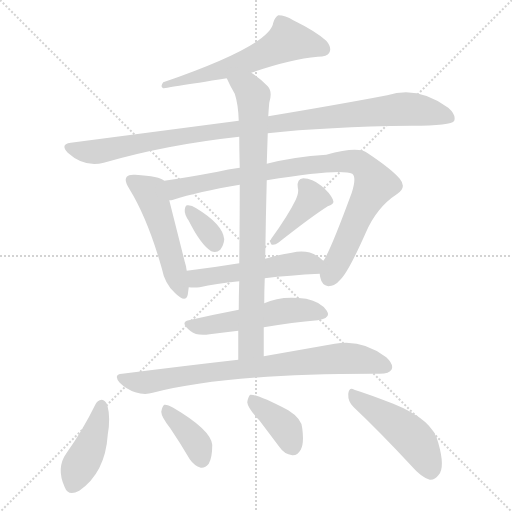
t = 0.00 s
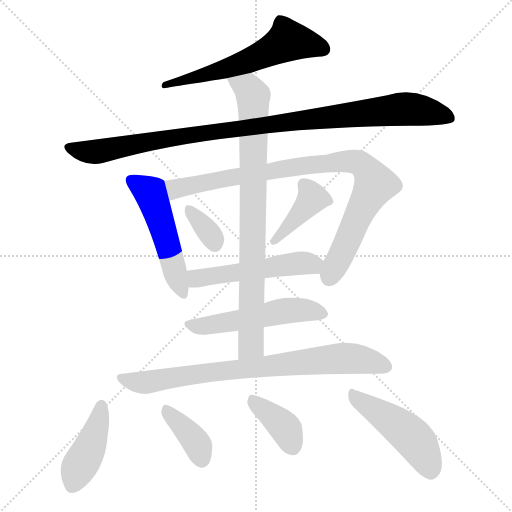
t = 2.02 s
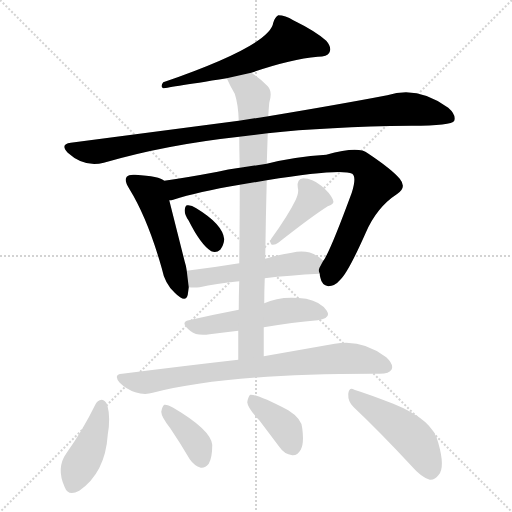
t = 4.05 s
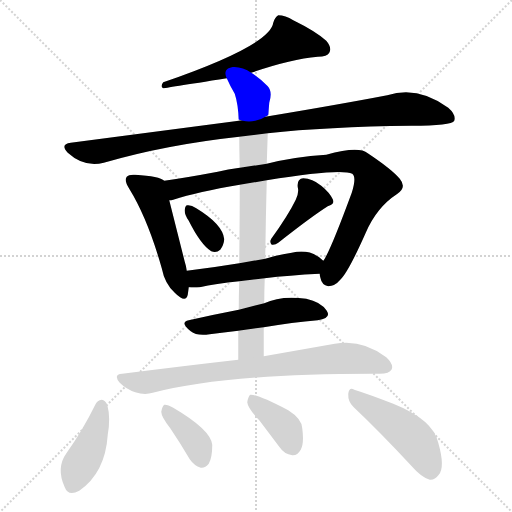
t = 6.07 s
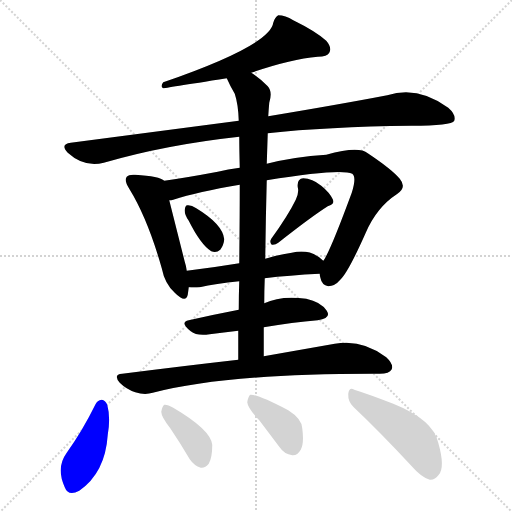
t = 8.10 s
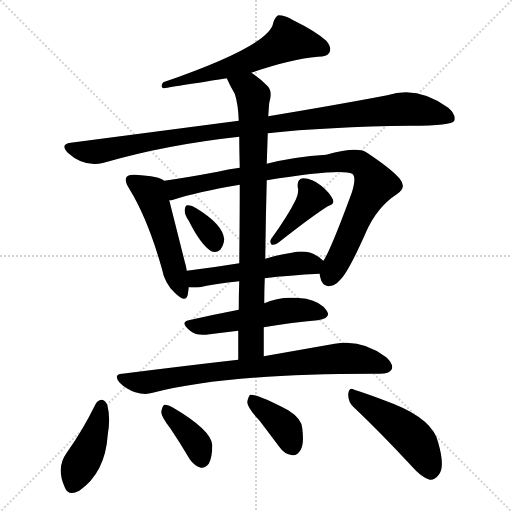
t = 10.12 s

The animated SVG that drew these frames (rendered in a browser with its animation timeline set to each time). Animation: 14 CSS @keyframes rules; one cycle of 10.12 s.

<svg version="1.1" viewBox="0 0 1024 1024" xmlns="http://www.w3.org/2000/svg">
  <g stroke="lightgray" stroke-dasharray="1,1" stroke-width="1" transform="scale(4, 4)">
    <line x1="0" y1="0" x2="256" y2="256"></line>
    <line x1="256" y1="0" x2="0" y2="256"></line>
    <line x1="128" y1="0" x2="128" y2="256"></line>
    <line x1="0" y1="128" x2="256" y2="128"></line>
  </g>
<g transform="scale(1, -1) translate(0, -855)">
   <style type="text/css">
    @keyframes keyframes0 {
      from {
       stroke: blue;
       stroke-dashoffset: 601;
       stroke-width: 128;
       }
       66% {
       animation-timing-function: step-end;
       stroke: blue;
       stroke-dashoffset: 0;
       stroke-width: 128;
       }
       to {
       stroke: black;
       stroke-width: 1024;
       }
       }
       #make-me-a-hanzi-animation-0 {
         animation: keyframes0 0.739095s both;
         animation-delay: 0.000000s;
         animation-timing-function: linear;
       }
    @keyframes keyframes1 {
      from {
       stroke: blue;
       stroke-dashoffset: 1027;
       stroke-width: 128;
       }
       77% {
       animation-timing-function: step-end;
       stroke: blue;
       stroke-dashoffset: 0;
       stroke-width: 128;
       }
       to {
       stroke: black;
       stroke-width: 1024;
       }
       }
       #make-me-a-hanzi-animation-1 {
         animation: keyframes1 1.085775s both;
         animation-delay: 0.739095s;
         animation-timing-function: linear;
       }
    @keyframes keyframes2 {
      from {
       stroke: blue;
       stroke-dashoffset: 511;
       stroke-width: 128;
       }
       62% {
       animation-timing-function: step-end;
       stroke: blue;
       stroke-dashoffset: 0;
       stroke-width: 128;
       }
       to {
       stroke: black;
       stroke-width: 1024;
       }
       }
       #make-me-a-hanzi-animation-2 {
         animation: keyframes2 0.665853s both;
         animation-delay: 1.824870s;
         animation-timing-function: linear;
       }
    @keyframes keyframes3 {
      from {
       stroke: blue;
       stroke-dashoffset: 910;
       stroke-width: 128;
       }
       75% {
       animation-timing-function: step-end;
       stroke: blue;
       stroke-dashoffset: 0;
       stroke-width: 128;
       }
       to {
       stroke: black;
       stroke-width: 1024;
       }
       }
       #make-me-a-hanzi-animation-3 {
         animation: keyframes3 0.990560s both;
         animation-delay: 2.490723s;
         animation-timing-function: linear;
       }
    @keyframes keyframes4 {
      from {
       stroke: blue;
       stroke-dashoffset: 342;
       stroke-width: 128;
       }
       53% {
       animation-timing-function: step-end;
       stroke: blue;
       stroke-dashoffset: 0;
       stroke-width: 128;
       }
       to {
       stroke: black;
       stroke-width: 1024;
       }
       }
       #make-me-a-hanzi-animation-4 {
         animation: keyframes4 0.528320s both;
         animation-delay: 3.481283s;
         animation-timing-function: linear;
       }
    @keyframes keyframes5 {
      from {
       stroke: blue;
       stroke-dashoffset: 404;
       stroke-width: 128;
       }
       57% {
       animation-timing-function: step-end;
       stroke: blue;
       stroke-dashoffset: 0;
       stroke-width: 128;
       }
       to {
       stroke: black;
       stroke-width: 1024;
       }
       }
       #make-me-a-hanzi-animation-5 {
         animation: keyframes5 0.578776s both;
         animation-delay: 4.009603s;
         animation-timing-function: linear;
       }
    @keyframes keyframes6 {
      from {
       stroke: blue;
       stroke-dashoffset: 517;
       stroke-width: 128;
       }
       63% {
       animation-timing-function: step-end;
       stroke: blue;
       stroke-dashoffset: 0;
       stroke-width: 128;
       }
       to {
       stroke: black;
       stroke-width: 1024;
       }
       }
       #make-me-a-hanzi-animation-6 {
         animation: keyframes6 0.670736s both;
         animation-delay: 4.588379s;
         animation-timing-function: linear;
       }
    @keyframes keyframes7 {
      from {
       stroke: blue;
       stroke-dashoffset: 523;
       stroke-width: 128;
       }
       63% {
       animation-timing-function: step-end;
       stroke: blue;
       stroke-dashoffset: 0;
       stroke-width: 128;
       }
       to {
       stroke: black;
       stroke-width: 1024;
       }
       }
       #make-me-a-hanzi-animation-7 {
         animation: keyframes7 0.675618s both;
         animation-delay: 5.259115s;
         animation-timing-function: linear;
       }
    @keyframes keyframes8 {
      from {
       stroke: blue;
       stroke-dashoffset: 843;
       stroke-width: 128;
       }
       73% {
       animation-timing-function: step-end;
       stroke: blue;
       stroke-dashoffset: 0;
       stroke-width: 128;
       }
       to {
       stroke: black;
       stroke-width: 1024;
       }
       }
       #make-me-a-hanzi-animation-8 {
         animation: keyframes8 0.936035s both;
         animation-delay: 5.934733s;
         animation-timing-function: linear;
       }
    @keyframes keyframes9 {
      from {
       stroke: blue;
       stroke-dashoffset: 792;
       stroke-width: 128;
       }
       72% {
       animation-timing-function: step-end;
       stroke: blue;
       stroke-dashoffset: 0;
       stroke-width: 128;
       }
       to {
       stroke: black;
       stroke-width: 1024;
       }
       }
       #make-me-a-hanzi-animation-9 {
         animation: keyframes9 0.894531s both;
         animation-delay: 6.870768s;
         animation-timing-function: linear;
       }
    @keyframes keyframes10 {
      from {
       stroke: blue;
       stroke-dashoffset: 425;
       stroke-width: 128;
       }
       58% {
       animation-timing-function: step-end;
       stroke: blue;
       stroke-dashoffset: 0;
       stroke-width: 128;
       }
       to {
       stroke: black;
       stroke-width: 1024;
       }
       }
       #make-me-a-hanzi-animation-10 {
         animation: keyframes10 0.595866s both;
         animation-delay: 7.765299s;
         animation-timing-function: linear;
       }
    @keyframes keyframes11 {
      from {
       stroke: blue;
       stroke-dashoffset: 381;
       stroke-width: 128;
       }
       55% {
       animation-timing-function: step-end;
       stroke: blue;
       stroke-dashoffset: 0;
       stroke-width: 128;
       }
       to {
       stroke: black;
       stroke-width: 1024;
       }
       }
       #make-me-a-hanzi-animation-11 {
         animation: keyframes11 0.560059s both;
         animation-delay: 8.361165s;
         animation-timing-function: linear;
       }
    @keyframes keyframes12 {
      from {
       stroke: blue;
       stroke-dashoffset: 387;
       stroke-width: 128;
       }
       56% {
       animation-timing-function: step-end;
       stroke: blue;
       stroke-dashoffset: 0;
       stroke-width: 128;
       }
       to {
       stroke: black;
       stroke-width: 1024;
       }
       }
       #make-me-a-hanzi-animation-12 {
         animation: keyframes12 0.564941s both;
         animation-delay: 8.921224s;
         animation-timing-function: linear;
       }
    @keyframes keyframes13 {
      from {
       stroke: blue;
       stroke-dashoffset: 474;
       stroke-width: 128;
       }
       61% {
       animation-timing-function: step-end;
       stroke: blue;
       stroke-dashoffset: 0;
       stroke-width: 128;
       }
       to {
       stroke: black;
       stroke-width: 1024;
       }
       }
       #make-me-a-hanzi-animation-13 {
         animation: keyframes13 0.635742s both;
         animation-delay: 9.486165s;
         animation-timing-function: linear;
       }
</style>
<path d="M 502.5 709.5 Q 580.5 736.5 635.5 741.5 Q 654.5 741.5 658.5 749.5 Q 664.5 759.5 652.5 773.5 Q 631.5 792.5 586.5 814.5 Q 570.5 824.5 556.5 824.5 Q 549.5 820.5 546.5 809.5 Q 540.5 764.5 326.5 690.5 Q 319.5 681.5 326.5 678.5 Q 327.5 678.5 453.5 698.5 L 502.5 709.5 Z" fill="lightgray"></path> 
<path d="M 535.5 588.5 Q 652.5 601.5 822.5 603.5 Q 903.5 603.5 908.5 613.5 Q 912.5 625.5 896.5 639.5 Q 835.5 684.5 774.5 664.5 Q 680.5 646.5 536.5 622.5 L 477.5 613.5 L 141.5 569.5 Q 119.5 566.5 135.5 549.5 Q 168.5 519.5 207.5 529.5 Q 331.5 565.5 478.5 581.5 L 535.5 588.5 Z" fill="lightgray"></path> 
<path d="M 328.5 493.5 Q 319.5 502.5 270.5 505.5 Q 257.5 506.5 253.5 501.5 Q 247.5 494.5 258.5 477.5 Q 295.5 417.5 323.5 318.5 Q 329.5 287.5 349.5 269.5 Q 371.5 247.5 375.5 265.5 Q 376.5 272.5 377.5 280.5 L 373.5 313.5 Q 372.5 322.5 369.5 331.5 L 338.5 454.5 C 331.5 483.5 328.5 493.5 328.5 493.5 Z" fill="lightgray"></path> 
<path d="M 639.5 307.5 Q 639.5 304.5 640.5 300.5 Q 643.5 284.5 656.5 282.5 Q 669.5 282.5 680.5 295.5 Q 696.5 310.5 731.5 389.5 Q 753.5 440.5 793.5 466.5 Q 814.5 479.5 799.5 497.5 Q 783.5 516.5 735.5 548.5 Q 717.5 563.5 652.5 545.5 Q 588.5 541.5 533.5 527.5 L 479.5 519.5 Q 455.5 516.5 435.5 511.5 Q 371.5 499.5 328.5 493.5 C 298.5 489.5 309.5 447.5 338.5 454.5 Q 342.5 454.5 346.5 455.5 Q 395.5 471.5 479.5 485.5 L 533.5 494.5 Q 681.5 518.5 704.5 507.5 Q 713.5 500.5 703.5 469.5 Q 661.5 355.5 647.5 334.5 Q 646.5 334.5 646.5 333.5 C 636.5 315.5 636.5 315.5 639.5 307.5 Z" fill="lightgray"></path> 
<path d="M 377.5 413.5 Q 401.5 365.5 422.5 352.5 Q 432.5 348.5 440.5 355.5 Q 447.5 364.5 448.5 376.5 Q 445.5 406.5 392.5 438.5 Q 382.5 445.5 374.5 444.5 Q 370.5 444.5 369.5 435.5 Q 368.5 426.5 377.5 413.5 Z" fill="lightgray"></path> 
<path d="M 591.5 455.5 Q 576.5 424.5 542.5 377.5 Q 538.5 370.5 543.5 365.5 Q 550.5 364.5 556.5 369.5 Q 622.5 421.5 655.5 442.5 Q 670.5 446.5 665.5 456.5 Q 659.5 469.5 642.5 483.5 Q 624.5 498.5 606.5 498.5 Q 593.5 497.5 595.5 480.5 Q 598.5 470.5 591.5 455.5 Z" fill="lightgray"></path> 
<path d="M 529.5 298.5 Q 577.5 304.5 639.5 307.5 C 669.5 309.5 669.5 313.5 646.5 333.5 Q 621.5 358.5 583.5 349.5 Q 555.5 345.5 530.5 337.5 L 478.5 328.5 Q 423.5 319.5 373.5 313.5 C 343.5 309.5 347.5 282.5 377.5 280.5 Q 387.5 279.5 399.5 280.5 Q 430.5 287.5 478.5 292.5 L 529.5 298.5 Z" fill="lightgray"></path> 
<path d="M 527.5 200.5 Q 585.5 210.5 635.5 214.5 Q 663.5 218.5 653.5 233.5 Q 641.5 251.5 612.5 257.5 Q 561.5 264.5 528.5 248.5 L 477.5 235.5 Q 425.5 225.5 377.5 214.5 Q 358.5 210.5 381.5 192.5 Q 393.5 182.5 419.5 186.5 Q 447.5 190.5 476.5 193.5 L 527.5 200.5 Z" fill="lightgray"></path> 
<path d="M 527.5 142.5 L 527.5 200.5 L 528.5 248.5 Q 528.5 273.5 529.5 298.5 L 530.5 337.5 Q 531.5 419.5 533.5 494.5 L 533.5 527.5 L 535.5 588.5 L 536.5 622.5 Q 537.5 638.5 538.5 649.5 Q 545.5 671.5 535.5 682.5 Q 519.5 698.5 502.5 709.5 C 478.5 727.5 440.5 725.5 453.5 698.5 Q 460.5 682.5 469.5 667.5 Q 476.5 646.5 477.5 613.5 L 478.5 581.5 Q 478.5 560.5 479.5 519.5 L 479.5 485.5 Q 479.5 424.5 478.5 328.5 L 478.5 292.5 Q 477.5 265.5 477.5 235.5 L 476.5 193.5 L 476.5 135.5 C 476.5 105.5 527.5 112.5 527.5 142.5 Z" fill="lightgray"></path> 
<path d="M 476.5 135.5 Q 370.5 123.5 244.5 107.5 Q 225.5 106.5 239.5 89.5 Q 252.5 76.5 270.5 70.5 Q 289.5 64.5 305.5 69.5 Q 453.5 108.5 759.5 107.5 Q 778.5 107.5 783.5 116.5 Q 787.5 126.5 772.5 140.5 Q 724.5 177.5 669.5 167.5 L 527.5 142.5 L 476.5 135.5 Z" fill="lightgray"></path> 
<path d="M 190.5 45.5 Q 165.5 -5.5 133.5 -50.5 Q 111.5 -80.5 129.5 -119.5 Q 136.5 -138.5 158.5 -126.5 Q 210.5 -90.5 215.5 -14.5 Q 221.5 19.5 214.5 45.5 Q 210.5 54.5 203.5 55.5 Q 194.5 54.5 190.5 45.5 Z" fill="lightgray"></path> 
<path d="M 340.5 -1.5 Q 359.5 -29.5 379.5 -63.5 Q 388.5 -76.5 401.5 -80.5 Q 410.5 -81.5 417.5 -72.5 Q 424.5 -60.5 424.5 -34.5 Q 421.5 -4.5 346.5 39.5 Q 334.5 46.5 328.5 45.5 Q 324.5 42.5 322.5 31.5 Q 322.5 21.5 340.5 -1.5 Z" fill="lightgray"></path> 
<path d="M 518.5 14.5 L 558.5 -38.5 Q 568.5 -53.5 584.5 -55.5 Q 594.5 -56.5 601.5 -44.5 Q 608.5 -31.5 604.5 -1.5 Q 603.5 17.5 576.5 34.5 Q 512.5 67.5 500.5 65.5 Q 496.5 62.5 494.5 50.5 Q 495.5 38.5 518.5 14.5 Z" fill="lightgray"></path> 
<path d="M 707.5 40.5 Q 759.5 -8.5 823.5 -77.5 Q 842.5 -99.5 859.5 -104.5 Q 869.5 -105.5 877.5 -94.5 Q 890.5 -79.5 876.5 -30.5 Q 866.5 15.5 786.5 47.5 Q 737.5 66.5 708.5 75.5 Q 698.5 81.5 696.5 67.5 Q 695.5 51.5 707.5 40.5 Z" fill="lightgray"></path> 
      <clipPath id="make-me-a-hanzi-clip-0">
      <path d="M 502.5 709.5 Q 580.5 736.5 635.5 741.5 Q 654.5 741.5 658.5 749.5 Q 664.5 759.5 652.5 773.5 Q 631.5 792.5 586.5 814.5 Q 570.5 824.5 556.5 824.5 Q 549.5 820.5 546.5 809.5 Q 540.5 764.5 326.5 690.5 Q 319.5 681.5 326.5 678.5 Q 327.5 678.5 453.5 698.5 L 502.5 709.5 Z" fill="lightgray"></path>
      </clipPath>
      <path clip-path="url(#make-me-a-hanzi-clip-0)" d="M 646.5 756.5 L 576.5 774.5 L 467.5 722.5 L 373.5 695.5 L 366.5 698.5 L 357.5 690.5 L 339.5 694.5 L 326.5 684.5 " fill="none" id="make-me-a-hanzi-animation-0" stroke-dasharray="473 946" stroke-linecap="round"></path>

      <clipPath id="make-me-a-hanzi-clip-1">
      <path d="M 535.5 588.5 Q 652.5 601.5 822.5 603.5 Q 903.5 603.5 908.5 613.5 Q 912.5 625.5 896.5 639.5 Q 835.5 684.5 774.5 664.5 Q 680.5 646.5 536.5 622.5 L 477.5 613.5 L 141.5 569.5 Q 119.5 566.5 135.5 549.5 Q 168.5 519.5 207.5 529.5 Q 331.5 565.5 478.5 581.5 L 535.5 588.5 Z" fill="lightgray"></path>
      </clipPath>
      <path clip-path="url(#make-me-a-hanzi-clip-1)" d="M 138.5 559.5 L 196.5 551.5 L 364.5 583.5 L 801.5 636.5 L 847.5 634.5 L 900.5 619.5 " fill="none" id="make-me-a-hanzi-animation-1" stroke-dasharray="899 1798" stroke-linecap="round"></path>

      <clipPath id="make-me-a-hanzi-clip-2">
      <path d="M 328.5 493.5 Q 319.5 502.5 270.5 505.5 Q 257.5 506.5 253.5 501.5 Q 247.5 494.5 258.5 477.5 Q 295.5 417.5 323.5 318.5 Q 329.5 287.5 349.5 269.5 Q 371.5 247.5 375.5 265.5 Q 376.5 272.5 377.5 280.5 L 373.5 313.5 Q 372.5 322.5 369.5 331.5 L 338.5 454.5 C 331.5 483.5 328.5 493.5 328.5 493.5 Z" fill="lightgray"></path>
      </clipPath>
      <path clip-path="url(#make-me-a-hanzi-clip-2)" d="M 261.5 495.5 L 302.5 466.5 L 362.5 270.5 " fill="none" id="make-me-a-hanzi-animation-2" stroke-dasharray="383 766" stroke-linecap="round"></path>

      <clipPath id="make-me-a-hanzi-clip-3">
      <path d="M 639.5 307.5 Q 639.5 304.5 640.5 300.5 Q 643.5 284.5 656.5 282.5 Q 669.5 282.5 680.5 295.5 Q 696.5 310.5 731.5 389.5 Q 753.5 440.5 793.5 466.5 Q 814.5 479.5 799.5 497.5 Q 783.5 516.5 735.5 548.5 Q 717.5 563.5 652.5 545.5 Q 588.5 541.5 533.5 527.5 L 479.5 519.5 Q 455.5 516.5 435.5 511.5 Q 371.5 499.5 328.5 493.5 C 298.5 489.5 309.5 447.5 338.5 454.5 Q 342.5 454.5 346.5 455.5 Q 395.5 471.5 479.5 485.5 L 533.5 494.5 Q 681.5 518.5 704.5 507.5 Q 713.5 500.5 703.5 469.5 Q 661.5 355.5 647.5 334.5 Q 646.5 334.5 646.5 333.5 C 636.5 315.5 636.5 315.5 639.5 307.5 Z" fill="lightgray"></path>
      </clipPath>
      <path clip-path="url(#make-me-a-hanzi-clip-3)" d="M 335.5 488.5 L 351.5 477.5 L 600.5 523.5 L 688.5 532.5 L 719.5 528.5 L 739.5 508.5 L 750.5 485.5 L 727.5 448.5 L 658.5 299.5 " fill="none" id="make-me-a-hanzi-animation-3" stroke-dasharray="782 1564" stroke-linecap="round"></path>

      <clipPath id="make-me-a-hanzi-clip-4">
      <path d="M 377.5 413.5 Q 401.5 365.5 422.5 352.5 Q 432.5 348.5 440.5 355.5 Q 447.5 364.5 448.5 376.5 Q 445.5 406.5 392.5 438.5 Q 382.5 445.5 374.5 444.5 Q 370.5 444.5 369.5 435.5 Q 368.5 426.5 377.5 413.5 Z" fill="lightgray"></path>
      </clipPath>
      <path clip-path="url(#make-me-a-hanzi-clip-4)" d="M 377.5 436.5 L 429.5 367.5 " fill="none" id="make-me-a-hanzi-animation-4" stroke-dasharray="214 428" stroke-linecap="round"></path>

      <clipPath id="make-me-a-hanzi-clip-5">
      <path d="M 591.5 455.5 Q 576.5 424.5 542.5 377.5 Q 538.5 370.5 543.5 365.5 Q 550.5 364.5 556.5 369.5 Q 622.5 421.5 655.5 442.5 Q 670.5 446.5 665.5 456.5 Q 659.5 469.5 642.5 483.5 Q 624.5 498.5 606.5 498.5 Q 593.5 497.5 595.5 480.5 Q 598.5 470.5 591.5 455.5 Z" fill="lightgray"></path>
      </clipPath>
      <path clip-path="url(#make-me-a-hanzi-clip-5)" d="M 656.5 452.5 L 624.5 458.5 L 548.5 371.5 " fill="none" id="make-me-a-hanzi-animation-5" stroke-dasharray="276 552" stroke-linecap="round"></path>

      <clipPath id="make-me-a-hanzi-clip-6">
      <path d="M 529.5 298.5 Q 577.5 304.5 639.5 307.5 C 669.5 309.5 669.5 313.5 646.5 333.5 Q 621.5 358.5 583.5 349.5 Q 555.5 345.5 530.5 337.5 L 478.5 328.5 Q 423.5 319.5 373.5 313.5 C 343.5 309.5 347.5 282.5 377.5 280.5 Q 387.5 279.5 399.5 280.5 Q 430.5 287.5 478.5 292.5 L 529.5 298.5 Z" fill="lightgray"></path>
      </clipPath>
      <path clip-path="url(#make-me-a-hanzi-clip-6)" d="M 381.5 308.5 L 391.5 298.5 L 402.5 298.5 L 604.5 329.5 L 621.5 327.5 L 630.5 316.5 " fill="none" id="make-me-a-hanzi-animation-6" stroke-dasharray="389 778" stroke-linecap="round"></path>

      <clipPath id="make-me-a-hanzi-clip-7">
      <path d="M 527.5 200.5 Q 585.5 210.5 635.5 214.5 Q 663.5 218.5 653.5 233.5 Q 641.5 251.5 612.5 257.5 Q 561.5 264.5 528.5 248.5 L 477.5 235.5 Q 425.5 225.5 377.5 214.5 Q 358.5 210.5 381.5 192.5 Q 393.5 182.5 419.5 186.5 Q 447.5 190.5 476.5 193.5 L 527.5 200.5 Z" fill="lightgray"></path>
      </clipPath>
      <path clip-path="url(#make-me-a-hanzi-clip-7)" d="M 379.5 203.5 L 410.5 202.5 L 574.5 234.5 L 615.5 235.5 L 641.5 226.5 " fill="none" id="make-me-a-hanzi-animation-7" stroke-dasharray="395 790" stroke-linecap="round"></path>

      <clipPath id="make-me-a-hanzi-clip-8">
      <path d="M 527.5 142.5 L 527.5 200.5 L 528.5 248.5 Q 528.5 273.5 529.5 298.5 L 530.5 337.5 Q 531.5 419.5 533.5 494.5 L 533.5 527.5 L 535.5 588.5 L 536.5 622.5 Q 537.5 638.5 538.5 649.5 Q 545.5 671.5 535.5 682.5 Q 519.5 698.5 502.5 709.5 C 478.5 727.5 440.5 725.5 453.5 698.5 Q 460.5 682.5 469.5 667.5 Q 476.5 646.5 477.5 613.5 L 478.5 581.5 Q 478.5 560.5 479.5 519.5 L 479.5 485.5 Q 479.5 424.5 478.5 328.5 L 478.5 292.5 Q 477.5 265.5 477.5 235.5 L 476.5 193.5 L 476.5 135.5 C 476.5 105.5 527.5 112.5 527.5 142.5 Z" fill="lightgray"></path>
      </clipPath>
      <path clip-path="url(#make-me-a-hanzi-clip-8)" d="M 460.5 695.5 L 496.5 678.5 L 506.5 663.5 L 502.5 164.5 L 482.5 142.5 " fill="none" id="make-me-a-hanzi-animation-8" stroke-dasharray="715 1430" stroke-linecap="round"></path>

      <clipPath id="make-me-a-hanzi-clip-9">
      <path d="M 476.5 135.5 Q 370.5 123.5 244.5 107.5 Q 225.5 106.5 239.5 89.5 Q 252.5 76.5 270.5 70.5 Q 289.5 64.5 305.5 69.5 Q 453.5 108.5 759.5 107.5 Q 778.5 107.5 783.5 116.5 Q 787.5 126.5 772.5 140.5 Q 724.5 177.5 669.5 167.5 L 527.5 142.5 L 476.5 135.5 Z" fill="lightgray"></path>
      </clipPath>
      <path clip-path="url(#make-me-a-hanzi-clip-9)" d="M 242.5 98.5 L 295.5 90.5 L 442.5 113.5 L 680.5 138.5 L 715.5 137.5 L 772.5 121.5 " fill="none" id="make-me-a-hanzi-animation-9" stroke-dasharray="664 1328" stroke-linecap="round"></path>

      <clipPath id="make-me-a-hanzi-clip-10">
      <path d="M 190.5 45.5 Q 165.5 -5.5 133.5 -50.5 Q 111.5 -80.5 129.5 -119.5 Q 136.5 -138.5 158.5 -126.5 Q 210.5 -90.5 215.5 -14.5 Q 221.5 19.5 214.5 45.5 Q 210.5 54.5 203.5 55.5 Q 194.5 54.5 190.5 45.5 Z" fill="lightgray"></path>
      </clipPath>
      <path clip-path="url(#make-me-a-hanzi-clip-10)" d="M 203.5 44.5 L 187.5 -20.5 L 146.5 -114.5 " fill="none" id="make-me-a-hanzi-animation-10" stroke-dasharray="297 594" stroke-linecap="round"></path>

      <clipPath id="make-me-a-hanzi-clip-11">
      <path d="M 340.5 -1.5 Q 359.5 -29.5 379.5 -63.5 Q 388.5 -76.5 401.5 -80.5 Q 410.5 -81.5 417.5 -72.5 Q 424.5 -60.5 424.5 -34.5 Q 421.5 -4.5 346.5 39.5 Q 334.5 46.5 328.5 45.5 Q 324.5 42.5 322.5 31.5 Q 322.5 21.5 340.5 -1.5 Z" fill="lightgray"></path>
      </clipPath>
      <path clip-path="url(#make-me-a-hanzi-clip-11)" d="M 331.5 36.5 L 385.5 -20.5 L 402.5 -63.5 " fill="none" id="make-me-a-hanzi-animation-11" stroke-dasharray="253 506" stroke-linecap="round"></path>

      <clipPath id="make-me-a-hanzi-clip-12">
      <path d="M 518.5 14.5 L 558.5 -38.5 Q 568.5 -53.5 584.5 -55.5 Q 594.5 -56.5 601.5 -44.5 Q 608.5 -31.5 604.5 -1.5 Q 603.5 17.5 576.5 34.5 Q 512.5 67.5 500.5 65.5 Q 496.5 62.5 494.5 50.5 Q 495.5 38.5 518.5 14.5 Z" fill="lightgray"></path>
      </clipPath>
      <path clip-path="url(#make-me-a-hanzi-clip-12)" d="M 502.5 60.5 L 572.5 -3.5 L 585.5 -37.5 " fill="none" id="make-me-a-hanzi-animation-12" stroke-dasharray="259 518" stroke-linecap="round"></path>

      <clipPath id="make-me-a-hanzi-clip-13">
      <path d="M 707.5 40.5 Q 759.5 -8.5 823.5 -77.5 Q 842.5 -99.5 859.5 -104.5 Q 869.5 -105.5 877.5 -94.5 Q 890.5 -79.5 876.5 -30.5 Q 866.5 15.5 786.5 47.5 Q 737.5 66.5 708.5 75.5 Q 698.5 81.5 696.5 67.5 Q 695.5 51.5 707.5 40.5 Z" fill="lightgray"></path>
      </clipPath>
      <path clip-path="url(#make-me-a-hanzi-clip-13)" d="M 708.5 61.5 L 826.5 -21.5 L 860.5 -86.5 " fill="none" id="make-me-a-hanzi-animation-13" stroke-dasharray="346 692" stroke-linecap="round"></path>

</g>
</svg>
